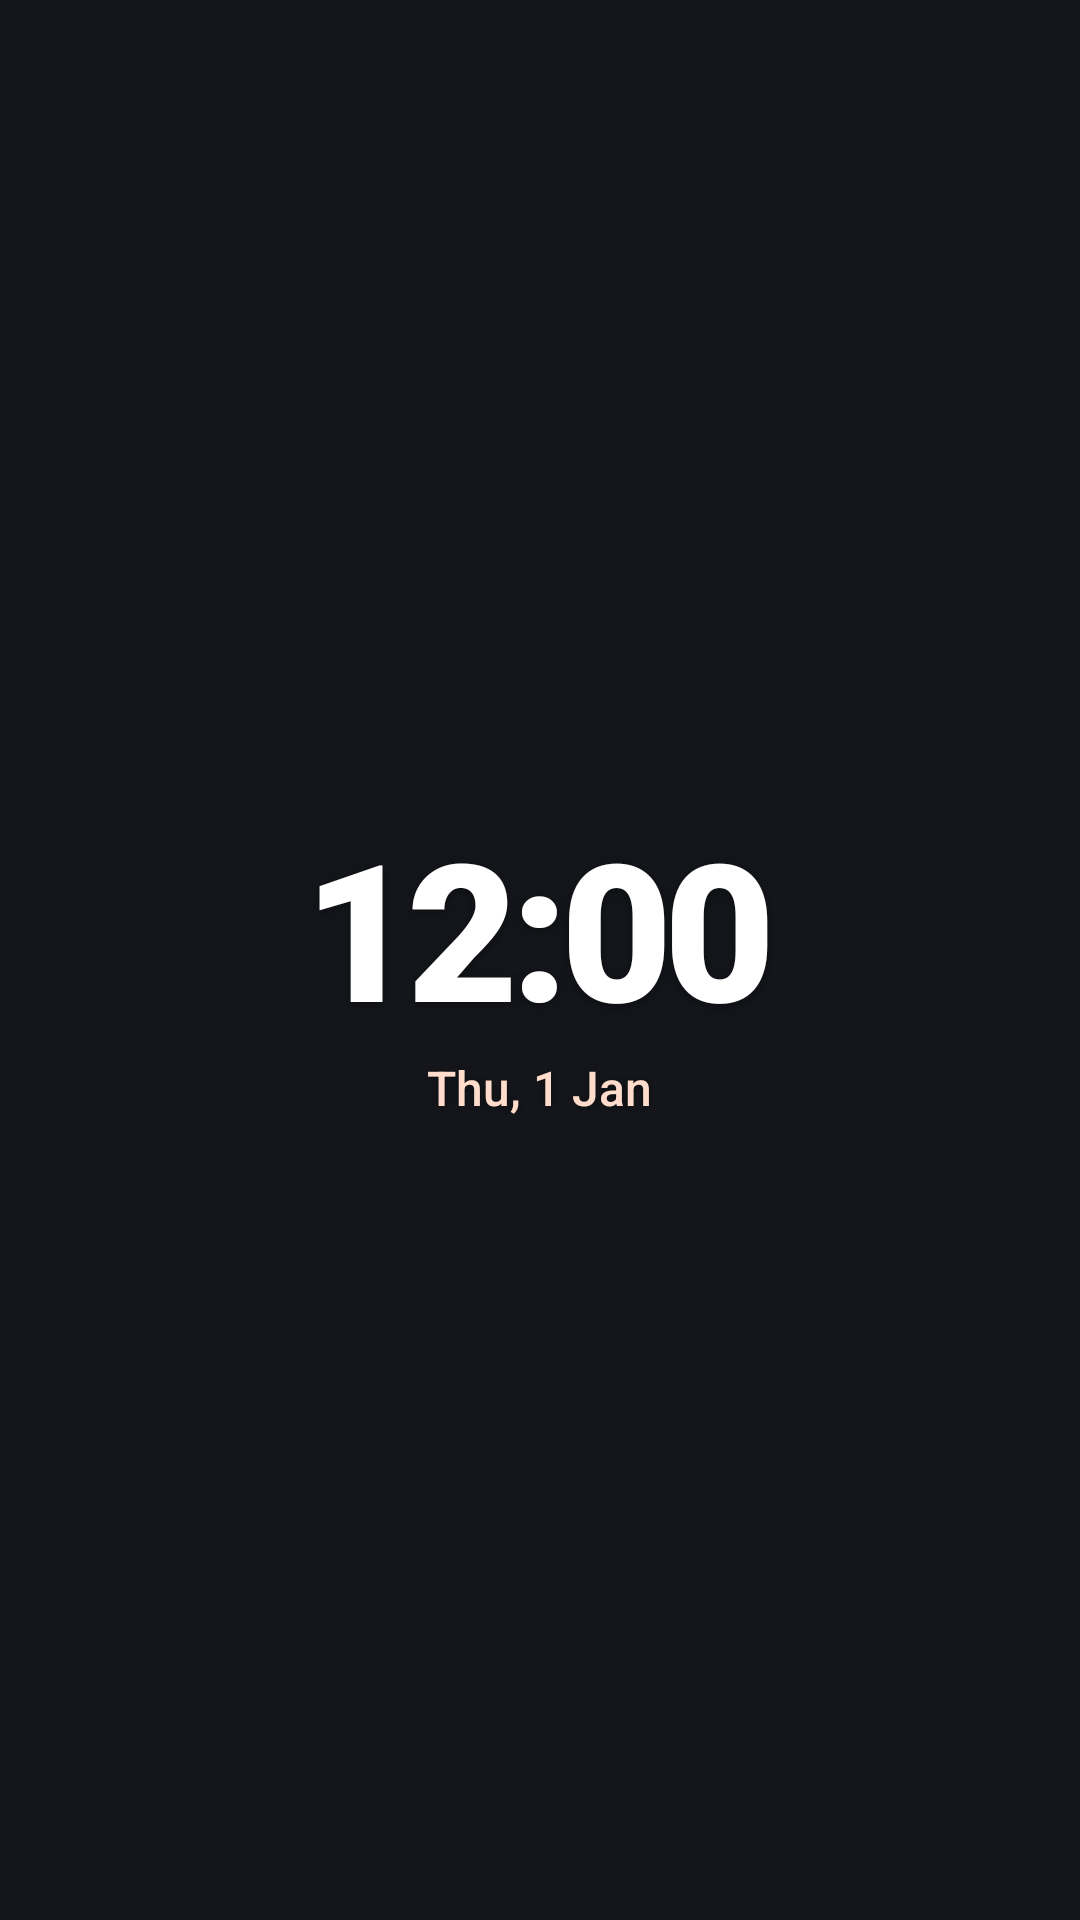

This screen was rendered from an Android layout file. Write that file and the resources it references.
<!-- AndroidManifest.xml: application theme Theme.Minutia -->
<!-- res/layout/widget_preview.xml -->
<?xml version="1.0" encoding="utf-8"?>
<LinearLayout xmlns:android="http://schemas.android.com/apk/res/android"
    android:layout_width="match_parent"
    android:layout_height="match_parent"
    android:gravity="center"
    android:orientation="vertical">

    <TextClock
        android:layout_width="wrap_content"
        android:layout_height="wrap_content"
        android:fontFamily="sans-serif-black"
        android:format12Hour="h:mm"
        android:format24Hour="HH:mm"
        android:letterSpacing="-0.04"
        android:shadowColor="#66000000"
        android:shadowDy="2"
        android:shadowRadius="8"
        android:textColor="#FFFFFF"
        android:textSize="64sp" />

    <TextClock
        android:layout_width="wrap_content"
        android:layout_height="wrap_content"
        android:fontFamily="sans-serif-medium"
        android:format12Hour="EEE, d MMM"
        android:format24Hour="EEE, d MMM"
        android:shadowColor="#66000000"
        android:shadowDy="1"
        android:shadowRadius="6"
        android:textColor="#FFDCCB"
        android:textSize="16sp" />
</LinearLayout>
<!-- resources referenced by this layout -->
<resources>
  <style name="Theme.Minutia" parent="android:Theme.Material.NoActionBar">
          <item name="android:windowBackground">@color/icon_bg</item>
          <item name="android:statusBarColor">@android:color/transparent</item>
          <item name="android:navigationBarColor">@android:color/transparent</item>
      </style>
  <color name="icon_bg">#FF14161B</color>
</resources>
